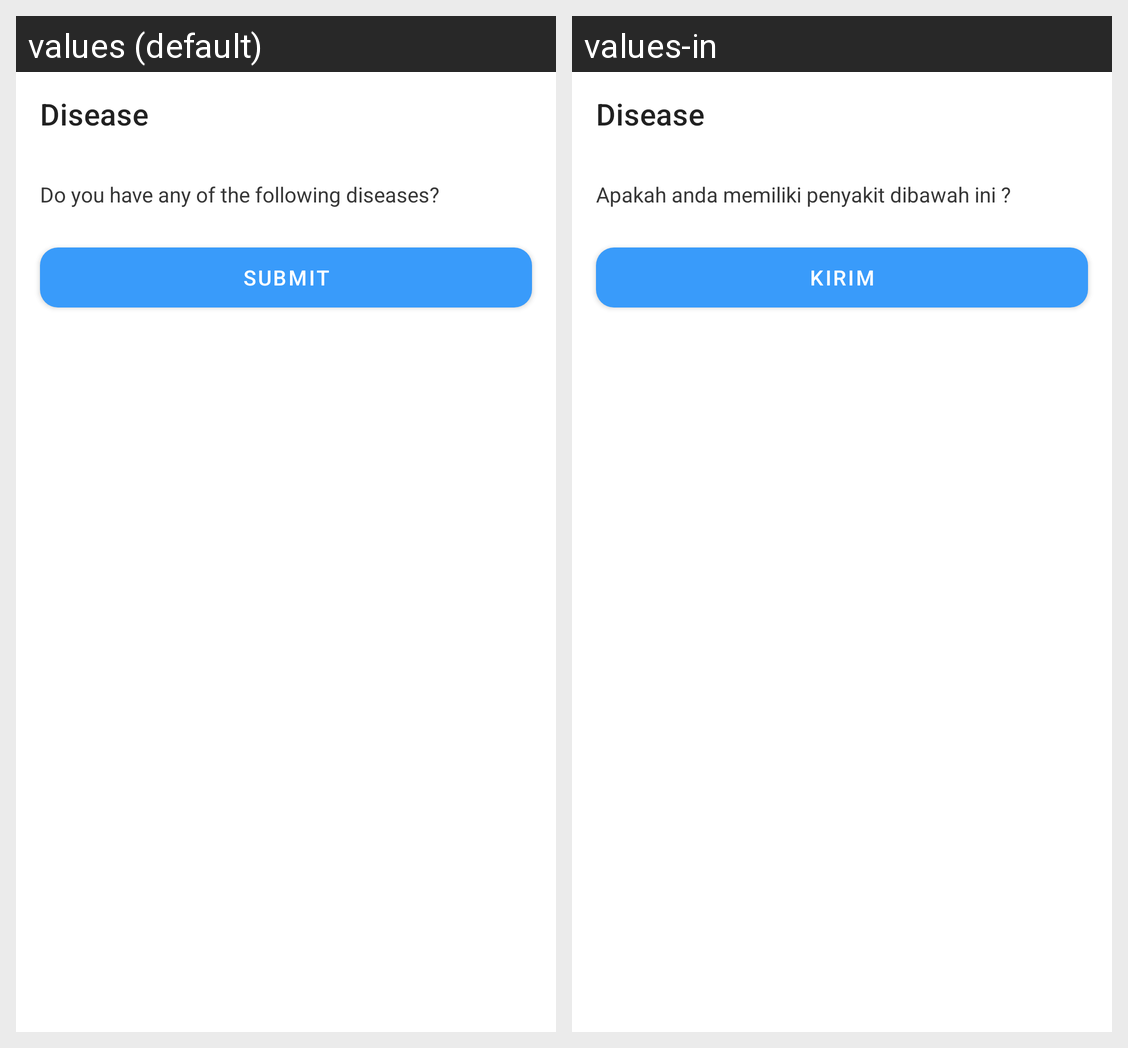

This grid shows one Android layout under two languages. Give, for every string resource on the screen, its name, the default text and each shown locale's text.
Android screen res/layout/activity_choose_disease.xml rendered under 2 locales, left to right: values (default), values-in. Device: Nexus 5 (rendered at 1080×1920; each locale shown at half size, 540×960, under a caption strip naming it); theme Theme.Sehatin.
Strings drawn on this screen, with the default value and each locale's value (text and hints the layout hard-codes, and strings that could not be matched under every locale, appear in the picture but are not listed):

do_you_have_any_of_the_following_diseases
  values: Do you have any of the following diseases?
  values-in: Apakah anda memiliki penyakit dibawah ini ?

submit
  values: Submit
  values-in: Kirim
